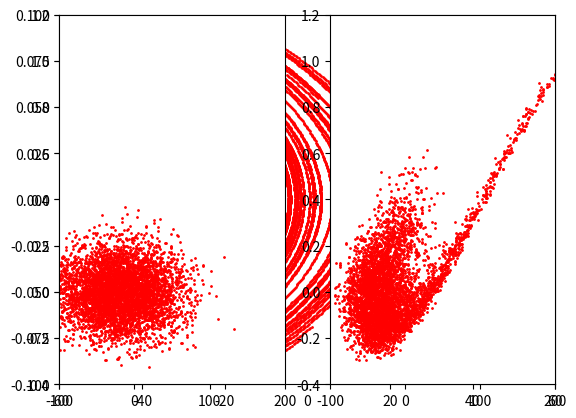

This figure's Python source:
"""
Hokeystick simulation with symplectic integrator

Hamiltonian: von T.Wangler uses closure and decorates (returns) 4 function pointers.
Gap: calls Hamiltonian to preset the partial derivatives by closure. The returned 
    function pointers of the conditioned derivatives are uses by the
    integrator to calculate the mapping. Gap uses slices (nbslices) to model a single 
    gap-transition. Each slice presents a single interation step to map from 
    slice-input to slice-output.
Oder3Map: the 3.oder symplectic integrator from R.Ruth which makes a single interation
    step.

[redacted]
"""
from math import pi,cos,sin,radians,degrees,sqrt
import scipy.constants as C
import matplotlib.pyplot as plt
import random as rn
    
def Hamiltonian(Ts,qE0T,phis,lamb):       
    """ 
        kanonische Koordinaten: p (aka w), x (aka phi)
        unabhaegige Variable: t (aka s)
        Hamiltonian H(p,x,t) = g(p) + V(x,t)
        g = A*p**2/2
        V = B*(sin(x)-x*cos(phis))
        f = -dV/dx = -B*(cos(x)-cos(phis))
        dgdp = dH/dp = A*p
    """
    # closure
    m0c2 = C.value('proton mass energy equivalent in MeV')  # MeV
    g    = 1+Ts/m0c2
    bgs  = sqrt(g**2-1.)
    A    = 2.*pi/bgs**3/lamb
    B    = qE0T/m0c2
    # potential
    def V(x,B=B,phis=phis):
        return B*(sin(x)-x*cos(phis))
    # hamiltonian
    def H(p,x,B=B,phis=phis):
        return A*p**2+V(x)
    # dH/dp
    def dgdp(p,A=A):
        return A*p
    # -dV/dx
    def f(x,t,B=B,phis=phis):
        return -B*(cos(x)-cos(phis))

    return dgdp,f,V,H

class Gap(object):
    def __init__(self,Ts,qE0T,phis,lamb,length=22.e-3):
        self.Ts       = Ts
        self.Tsf      = Ts     # final kin. energy
        self.qE0T     = qE0T
        self.phis     = phis   # rad
        self.lamb     = lamb
        self.length   = length
        self.nbslices = 10     # nbof slices
        dl            = length/self.nbslices
        m0c2          = C.value('proton mass energy equivalent in MeV')  # MeV
        g             = 1.+Ts/m0c2   # Lorentz gamma
        bg            = sqrt(g**2-1.)
        beta          = bg/g         # Lorentz beta
        # phases,energies & maps of slices
        phases    = []
        dtks      = []
        self.maps = []
        for i in range(self.nbslices+1):
            phase = self.phis+2*pi/(beta*lamb)*(i*dl-self.length/2.)
            phases.append(phase)
            dtk = qE0T*dl*cos(phase)
            dtks.append(dtk)
        for i in range(self.nbslices):
            dgdp,f,pot,ham = Hamiltonian(self.Tsf,qE0T,phases[i],lamb)
            self.maps.append(Order3Map(+dl,dgdp,f))
            self.Tsf += dtks[i]
        self.Tsf -= dtks[i]     # one too much
    def map(self,v):
        cnt=0
        while cnt < self.nbslices:
            v = self.maps[cnt].map(v)
            cnt += 1
        return v
        # init again with different kin. energy
    def __call__(self,Ts):
        self.__init__(Ts,self.qE0T,self.phis,self.lamb)
        
class Order3Map(object):
    """
    Ruth IEEE Transactions on Nuclear Science, Vol. NS-30, No. 4, August 1983
    """
    def __init__(self,stepsize,dgdp,f):
        self.h    = stepsize
        self.c1   = 7./24.
        self.d1   = 2./3.
        self.c2   = 3./4.
        self.d2   = -2./3.
        self.c3   = -1./24.
        self.d3   = 1.
        self.gp   = dgdp     # dg/dp
        self.f    = f        # -dV/dx
    def map(self,v0):        # phase vector: v=(p,x,t)
        v1 = self.step1(v0)
        v2 = self.step2(v1)
        v3 = self.step3(v2)
        return v3
    def step1(self,v):
        p0,x0,t0 = v
        p1 = p0 + self.c1 * self.h * self.f(x0,t0)
        x1 = x0 + self.d1 * self.h * self.gp(p1)
        return (p1,x1,t0)
    def step2(self,v):
        p1,x1,t0 = v
        p2 = p1 + self.c2 * self.h * self.f(x1,t0+self.d1*self.h)
        x2 = x1 + self.d2 * self.h * self.gp(p2)
        return (p2,x2,t0)
    def step3(self,v):
        p2,x2,t0 = v
        p = p2 + self.c3 * self.h * self.f(x2,t0+(self.d1+self.d2)*self.h)
        x = x2 + self.d3 * self.h * self.gp(p)
        t = t0 + self.h
        return (p,x,t)
    
#todo: besser loop particles in loop gaps
def test1(Ts,qE0T,phis,lamb):
    print("----------------------Test 1--------------")
    # prep plot
    m0c2   = C.value('proton mass energy equivalent in MeV')  # MeV
    phimin = radians(-60.)
    phimax = -phimin
    # dphi = (phimax-phimin)/20.
    wmin = -0.05/m0c2
    wmax = +0.05/m0c2
    # dw = (wmax-wmin)/20.
    pou    = []
    pin    = []
    nbprtcls  = 5000
    nbgaps    = 40
    # loop particles
    for j in range(nbprtcls):
        # x0 = phi0 = rn.uniform(phimin,phimax)
        # p0 = w0   = rn.uniform(wmin,wmax)
        x0 = phi0 = rn.gauss(phis,2*phis)
        p0 = w0   = rn.gauss(0,2*wmax)
        t0 = 0
        v = (p0,x0,t0)
        pin.append(v)
        gap  = Gap(Ts,qE0T,phis,lamb)
        # loop gaps
        for i in range(nbgaps):
            v = gap.map(v)
            # increase particle impulse for next gap
            gap(gap.Tsf)
        pou.append(v)
    print("Ts {}".format(gap.Tsf))
 
    # plot results
    win   = [x[0]*m0c2     for x in pin]
    phin  = [degrees(x[1]) for x in pin]
    wf    = [x[0]*m0c2     for x in pou]
    phif  = [degrees(x[1]) for x in pou]
 
    ax1   = plt.subplot(121)
    plt.xlim([-100,200])
    plt.ylim([-0.4,1.2])
    ax1.autoscale(enable=False)
    ax1.scatter(phin,win,s=1,c='r')

    ax2   = plt.subplot(122,sharex=ax1,sharey=ax1)
    ax2.autoscale(enable=False)
    ax2.scatter(phif,wf,s=1,c='r')
    plt.show()
    
def test0(Ts,qE0T,phis,lamb):
    print("----------------------Test 0--------------")
    m0c2 = C.value('proton mass energy equivalent in MeV')  # MeV
    dgdp,dfdx,pot,ham  = Hamiltonian(Ts,qE0T,phis,lamb)
    dt = 1.e-2
    map3p = Order3Map(+dt,dgdp,dfdx)
    map3m = Order3Map(-dt,dgdp,dfdx)

    ax = plt.subplot()
    phimin = 1.5*phis
    phimax = -phis
    dphi = (phimax-phimin)/20.
    phi0 = phimin

    wmin = -0.05/m0c2
    wmax = +0.05/m0c2
    dw = (wmax-wmin)/20.
    w0 = wmin
    # while phi0 <= phimax:
    for i in range(50):
        # phi0 = rn.gauss(degrees(phis),1.*degrees(abs(phis)))
        phi0 = rn.uniform(phimin,phimax)
        w0   = rn.uniform(wmin,wmax)

        t0 = 0.
        p0 = w0
        x0 = phi0
        vp = (p0,x0,t0)
        vm = (p0,x0,t0)
        pou = [vp]
        for step in range(300):
            vp = map3p.map(vp)
            vm = map3m.map(vm)
            pou.append(vp)
            pou.append(vm)
        # phi0 += dphi
        w   = [x[0]*m0c2     for x in pou]
        phi = [degrees(x[1]) for x in pou]
        plt.xlim([-60,60])
        plt.ylim([-0.1,0.1])
        plt.autoscale(enable=False,axis='both')
        ax.scatter(phi,w,s=1,c='r')
    plt.show()

if __name__ == '__main__':
    clight        = C.c          # m/s
    freq          = 408.e6       # Hz
    lamb          = clight/freq  # m
    qE0T          = 1.           # MeV/m
    phis          = radians(-20.)
    Ts            = 5.
    
    test0(Ts,qE0T,phis,lamb)    
    test1(Ts,qE0T,phis,lamb)